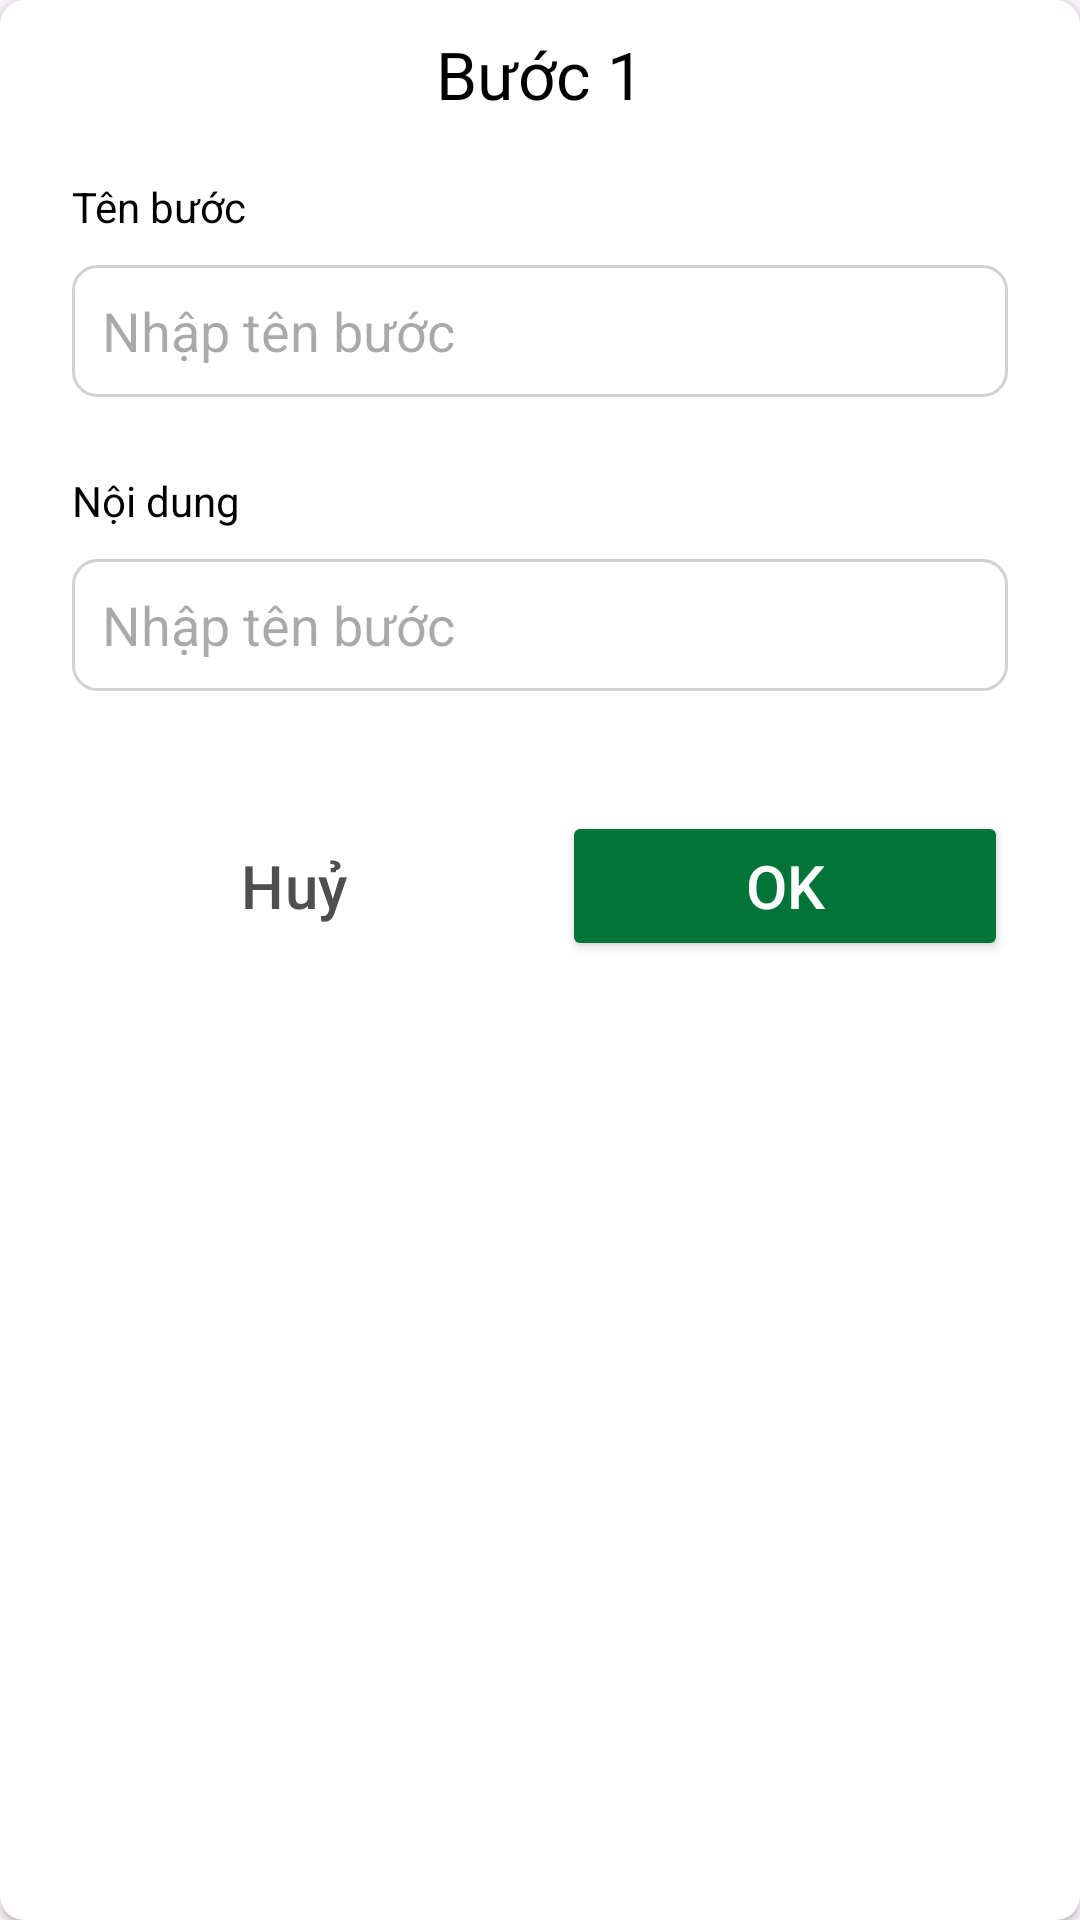

Here is an Android app screen rendered from its layout file. Give the layout XML and the strings, colors and styles it references.
<!-- AndroidManifest.xml: application theme Theme.PlantShop -->
<!-- res/layout/layout_add_hanbook_help.xml -->
<?xml version="1.0" encoding="utf-8"?>
<androidx.cardview.widget.CardView xmlns:android="http://schemas.android.com/apk/res/android"
    android:layout_width="match_parent"
    android:layout_height="match_parent"
    app:cardCornerRadius="8dp"
    xmlns:app="http://schemas.android.com/apk/res-auto"
    >

    <LinearLayout
        android:layout_width="match_parent"
        android:layout_height="wrap_content"
        android:orientation="vertical"
        android:paddingHorizontal="24dp">

        <TextView
            android:id="@+id/tv_Title"
            android:layout_width="match_parent"
            android:layout_height="wrap_content"
            android:text="Bước 1"
            android:textColor="@color/black"
            android:textSize="22sp"
            android:textAlignment="center"
            android:layout_marginVertical="10dp" />

        <TextView
            android:id="@+id/lb_Step"
            android:layout_width="match_parent"
            android:layout_height="wrap_content"
            android:text="Tên bước"
            android:textColor="@color/black"
            android:textSize="14sp"
            android:layout_marginVertical="10dp" />

        <EditText
            android:id="@+id/edt_Question"
            android:hint="Nhập tên bước"
            android:layout_width="match_parent"
            android:paddingLeft="10dp"
            android:layout_height="44dp"
            android:background="@drawable/background_edt"
            android:layout_marginBottom="15dp"
            />

        <TextView
            android:id="@+id/lb_Content"
            android:layout_width="match_parent"
            android:layout_height="wrap_content"
            android:text="Nội dung"
            android:textColor="@color/black"
            android:textSize="14sp"
            android:layout_marginVertical="10dp" />

        <EditText
            android:id="@+id/edt_Content"
            android:hint="Nhập tên bước"
            android:layout_width="match_parent"
            android:paddingLeft="10dp"
            android:layout_height="44dp"
            android:background="@drawable/background_edt"
            />

        <LinearLayout
            android:layout_width="match_parent"
            android:layout_height="wrap_content"
            android:layout_marginBottom="10dp"
            android:layout_marginTop="40dp"
            android:gravity="center"
            android:orientation="horizontal">

            <Button
                android:id="@+id/btn_Cancel"
                style="?attr/materialButtonOutlinedStyle"
                android:layout_width="0dp"
                android:layout_weight="1"
                android:layout_height="50dp"
                android:text="Huỷ"
                android:textColor="@color/delete"
                android:textSize="20dp"
                app:cornerRadius="8dp" />

            <Button
                android:id="@+id/btn_Add"
                android:layout_width="0dp"
                android:layout_weight="1"
                android:layout_height="50dp"
                android:layout_marginLeft="15dp"
                android:backgroundTint="@color/green"
                android:text="OK"
                android:textColor="@color/white"
                android:textSize="20dp"
                app:cornerRadius="8dp" />
        </LinearLayout>

    </LinearLayout>



</androidx.cardview.widget.CardView>
<!-- resources referenced by this layout -->
<resources>
  <color name="black">#FF000000</color>
  <color name="delete">#4F4F4F</color>
  <color name="green">#007537</color>
  <color name="white">#FFFFFFFF</color>
  <!-- drawable background_edt (drawable) -->
  <?xml version="1.0" encoding="utf-8"?>
  <shape xmlns:android="http://schemas.android.com/apk/res/android">
  
      <solid android:color="@color/white" />
  
      <corners android:radius="8dp" />
      <stroke android:color="#D1D1D1" android:width="1dp"/>
  
  </shape>
  <style name="Theme.PlantShop" parent="Base.Theme.PlantShop" />
  <style name="Base.Theme.PlantShop" parent="Theme.Material3.DayNight.NoActionBar">
          
          
      </style>
</resources>
